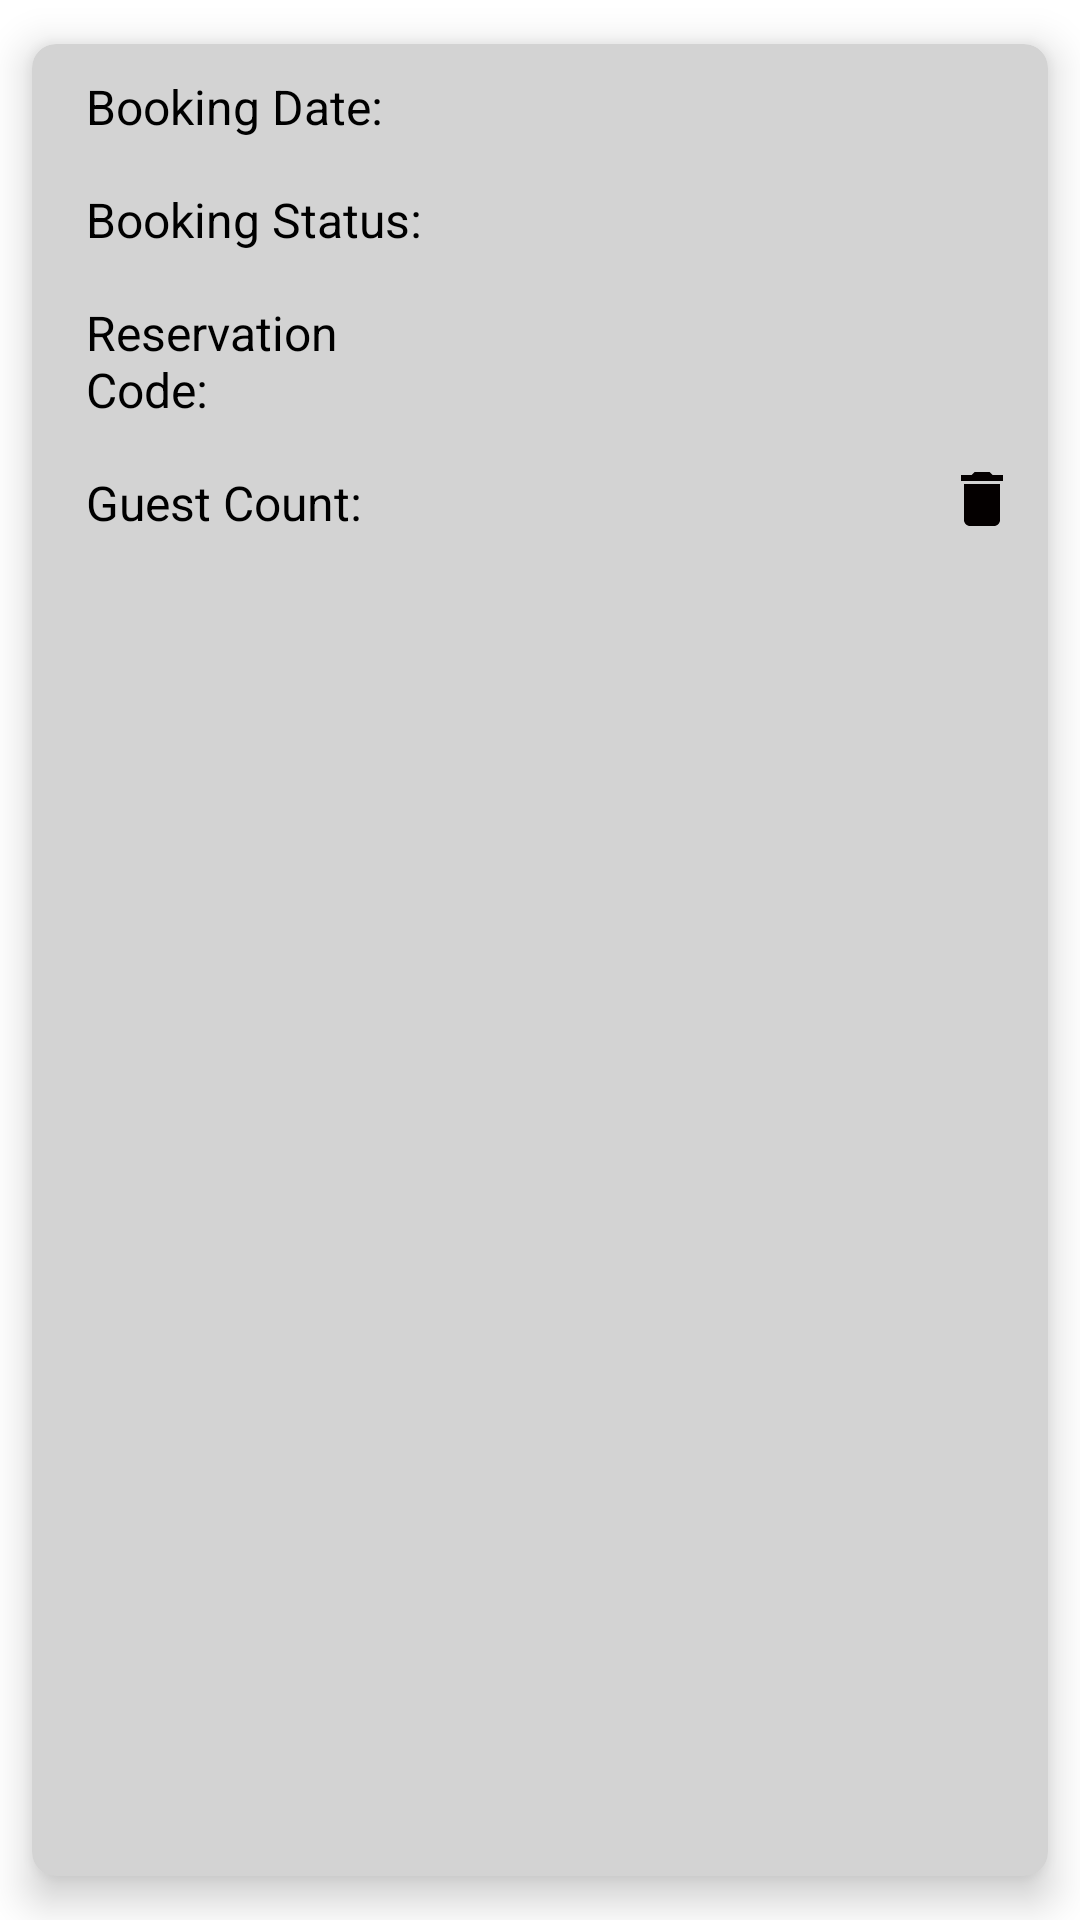

Write the Android layout XML for this screen, with the resource values it uses.
<!-- AndroidManifest.xml: application theme Theme.MyFirstApp -->
<!-- res/layout/booking_item.xml -->
<?xml version="1.0" encoding="utf-8"?>
<androidx.cardview.widget.CardView
    xmlns:android="http://schemas.android.com/apk/res/android"
    xmlns:app="http://schemas.android.com/apk/res-auto"
    android:layout_width="match_parent"
    android:layout_height="wrap_content"
    app:cardCornerRadius="8dp"
    app:cardElevation="8dp"
    app:cardUseCompatPadding="true"
    app:cardBackgroundColor="#D3D3D3"
    android:layoutDirection="locale">

    <androidx.constraintlayout.widget.ConstraintLayout
        android:layout_width="match_parent"
        android:layout_height="wrap_content"
        android:padding="10dp">

        <TextView
            android:id="@+id/bookingDateTitle"
            android:layout_width="wrap_content"
            android:layout_height="wrap_content"
            android:layout_marginStart="8dp"
            android:text="@string/booking_date"
            android:textColor="#000000"
            android:textSize="16sp"
            app:layout_constraintStart_toStartOf="parent"
            app:layout_constraintTop_toTopOf="parent" />

        <TextView
            android:id="@+id/bookingStatusTitle"
            android:layout_width="0dp"
            android:layout_height="wrap_content"
            android:layout_marginTop="16dp"
            android:text="@string/booking_status"
            android:textColor="#000000"
            android:textSize="16sp"
            app:layout_constraintStart_toStartOf="@+id/bookingDateTitle"
            app:layout_constraintTop_toBottomOf="@+id/bookingDateTitle" />

        <TextView
            android:id="@+id/bookingCodeReservation"
            android:layout_width="0dp"
            android:layout_height="wrap_content"
            android:layout_marginTop="16dp"
            android:text="@string/reservation_code"
            android:textColor="#000000"
            android:textSize="16sp"
            app:layout_constraintStart_toStartOf="@+id/bookingStatusTitle"
            app:layout_constraintTop_toBottomOf="@+id/bookingStatusTitle" />

        <TextView
            android:id="@+id/guestsCountTitle"
            android:layout_width="0dp"
            android:layout_height="wrap_content"
            android:layout_marginTop="16dp"
            android:text="@string/guest_count"
            android:textColor="#000000"
            android:textSize="16sp"
            app:layout_constraintStart_toStartOf="@+id/bookingCodeReservation"
            app:layout_constraintTop_toBottomOf="@+id/bookingCodeReservation" />

        <androidx.constraintlayout.widget.Guideline
            android:id="@+id/guideline"
            android:layout_width="wrap_content"
            android:layout_height="wrap_content"
            android:orientation="vertical"
            app:layout_constraintGuide_begin="139dp" />

        <TextView
            android:id="@+id/bookingDate"
            android:layout_width="wrap_content"
            android:layout_height="wrap_content"
            android:layout_marginStart="48dp"
            android:breakStrategy="simple"
            android:ellipsize="end"
            android:maxLines="2"
            android:text=""
            android:textColor="#000000"
            app:layout_constraintBottom_toBottomOf="@+id/bookingDateTitle"
            app:layout_constraintStart_toEndOf="@id/guideline"
            app:layout_constraintTop_toTopOf="@id/bookingDateTitle" />

        <TextView
            android:id="@+id/bookingStatus"
            android:layout_width="wrap_content"
            android:layout_height="wrap_content"
            android:layout_marginStart="48dp"
            android:breakStrategy="simple"
            android:ellipsize="end"
            android:maxLines="2"
            android:text=""
            android:textColor="#000000"
            app:layout_constraintBottom_toBottomOf="@+id/bookingStatusTitle"
            app:layout_constraintStart_toEndOf="@id/guideline"
            app:layout_constraintTop_toTopOf="@id/bookingStatusTitle" />

        <TextView
            android:id="@+id/ReservationCode"
            android:layout_width="wrap_content"
            android:layout_height="wrap_content"
            android:layout_marginStart="48dp"
            android:breakStrategy="simple"
            android:ellipsize="end"
            android:maxLines="2"
            android:text=""
            android:textColor="#000000"
            app:layout_constraintBottom_toBottomOf="@+id/bookingCodeReservation"
            app:layout_constraintStart_toEndOf="@id/guideline"
            app:layout_constraintTop_toTopOf="@id/bookingCodeReservation" />

        <TextView
            android:id="@+id/guestsCount"
            android:layout_width="wrap_content"
            android:layout_height="wrap_content"
            android:layout_marginStart="48dp"
            android:breakStrategy="simple"
            android:ellipsize="end"
            android:maxLines="2"
            android:text=""
            android:textColor="#000000"
            app:layout_constraintBottom_toBottomOf="@+id/guestsCountTitle"
            app:layout_constraintStart_toEndOf="@id/guideline"
            app:layout_constraintTop_toTopOf="@id/guestsCountTitle" />

        <ImageView
            android:id="@+id/editBtn"
            android:layout_width="wrap_content"
            android:layout_height="wrap_content"
            android:src="@drawable/edit"
            app:layout_constraintEnd_toEndOf="parent"
            app:layout_constraintTop_toTopOf="parent" />

        <ImageView
            android:id="@+id/deleteBtn"
            android:layout_width="wrap_content"
            android:layout_height="wrap_content"
            android:src="@drawable/ic_delete"
            app:layout_constraintBottom_toBottomOf="parent"
            app:layout_constraintEnd_toEndOf="parent" />
    </androidx.constraintlayout.widget.ConstraintLayout>
</androidx.cardview.widget.CardView>
<!-- resources referenced by this layout -->
<resources>
  <!-- drawable ic_delete (drawable) -->
  <vector android:height="24dp" android:tint="#040000"
      android:viewportHeight="24" android:viewportWidth="24"
      android:width="24dp" xmlns:android="http://schemas.android.com/apk/res/android">
      <path android:fillColor="@android:color/white" android:pathData="M6,19c0,1.1 0.9,2 2,2h8c1.1,0 2,-0.9 2,-2V7H6v12zM19,4h-3.5l-1,-1h-5l-1,1H5v2h14V4z"/>
  </vector>
  <string name="booking_date">Booking Date:</string>
  <string name="booking_status">Booking Status:</string>
  <string name="guest_count">Guest Count:</string>
  <string name="reservation_code">Reservation \nCode:</string>
  <style name="Theme.MyFirstApp" parent="Theme.MaterialComponents.DayNight.NoActionBar">
          <item name="colorPrimary">@color/purple_500</item>
          <item name="colorPrimaryVariant">@color/purple_700</item>
          <item name="colorOnPrimary">@color/white</item>
          <item name="colorSecondary">@color/teal_200</item>
          <item name="colorSecondaryVariant">@color/teal_700</item>
          <item name="colorOnSecondary">@color/black</item>
      </style>
  <color name="purple_500">#FFC801</color>
  <color name="purple_700">#FF3700B3</color>
  <color name="white">#FFFFFFFF</color>
  <color name="teal_200">#FFC801</color>
  <color name="teal_700">#FF018786</color>
  <color name="black">#FF000000</color>
</resources>
